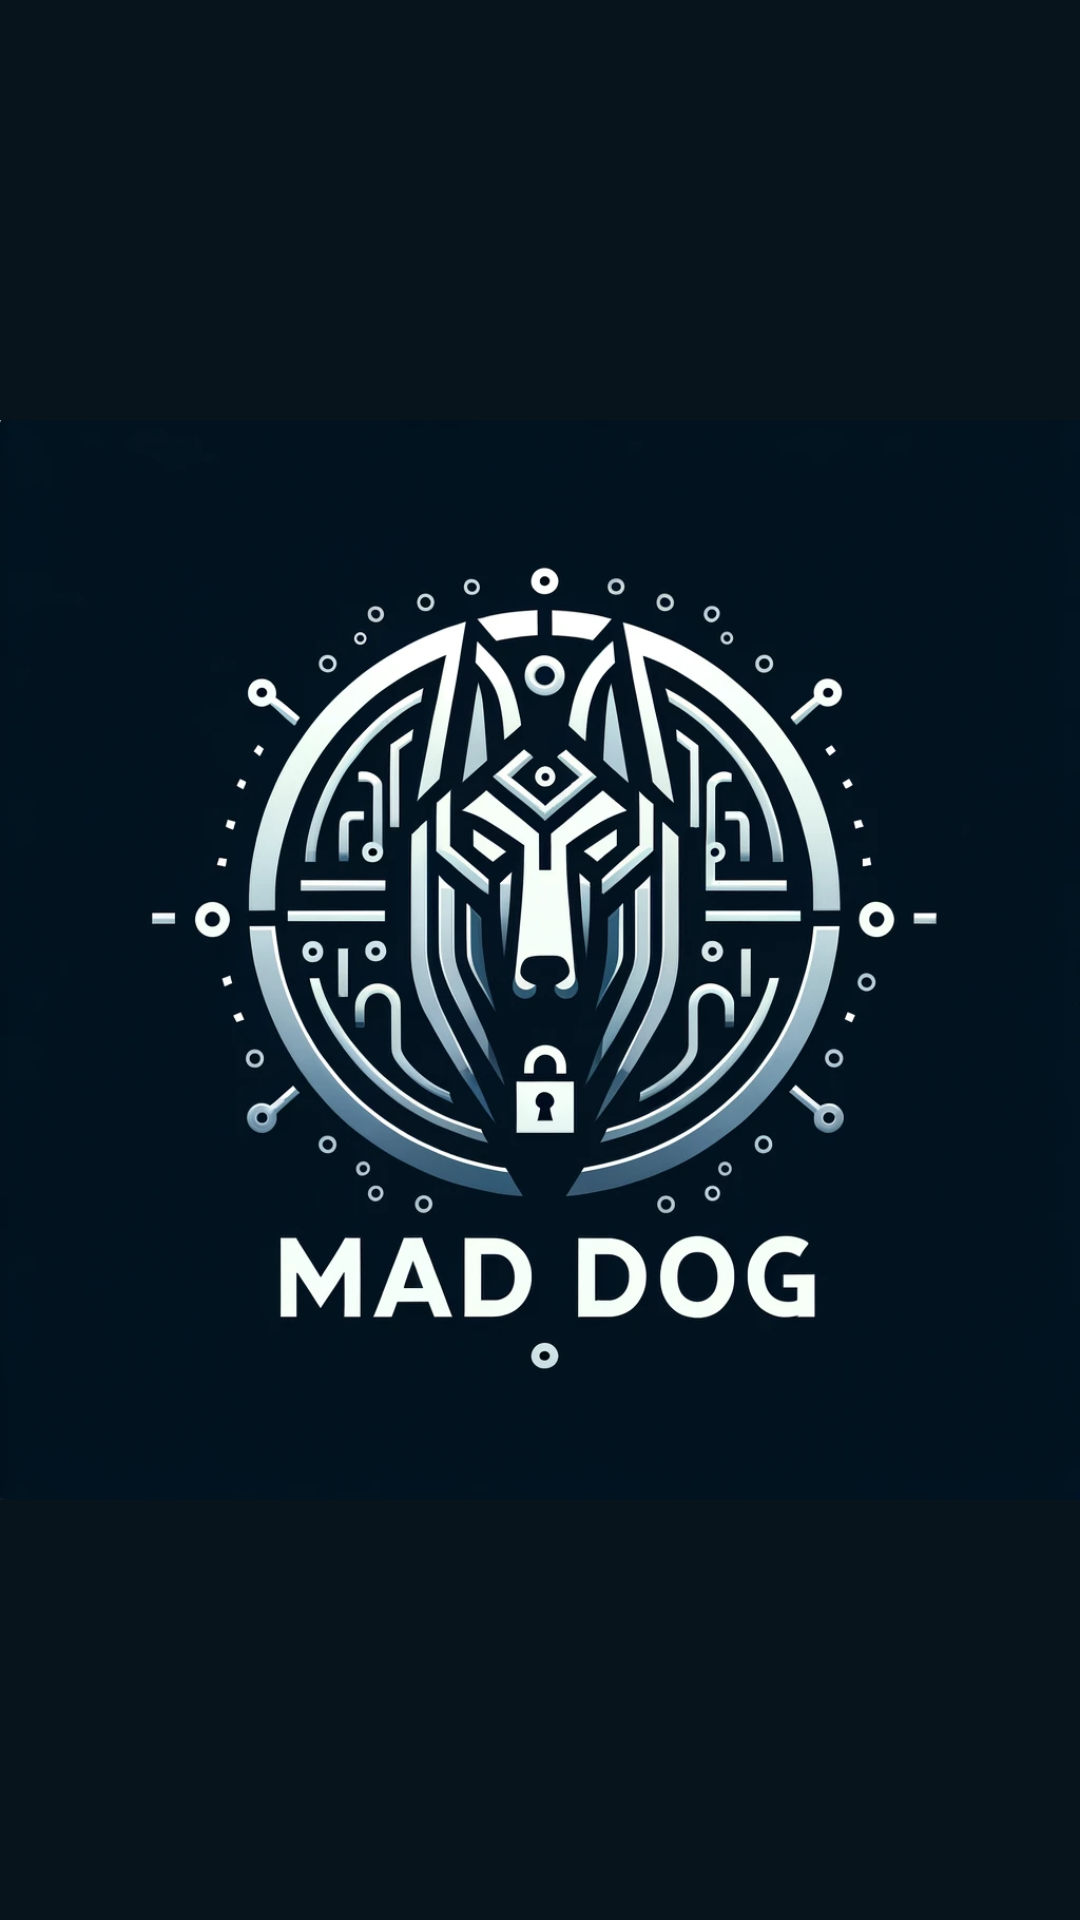

Write the Android layout XML for this screen, with the resource values it uses.
<!-- AndroidManifest.xml: application theme Theme.MADDOG -->
<!-- res/layout/activity_splash_screen.xml -->
<?xml version="1.0" encoding="utf-8"?>
<androidx.constraintlayout.widget.ConstraintLayout xmlns:android="http://schemas.android.com/apk/res/android"
    xmlns:app="http://schemas.android.com/apk/res-auto"
    xmlns:tools="http://schemas.android.com/tools"
    android:id="@+id/main"
    android:layout_width="match_parent"
    android:layout_height="match_parent"
    android:background="#08141c"
    tools:context=".SplashScreenActivity">

    <ImageView
        android:id="@+id/maddogLogo"
        android:layout_width="wrap_content"
        android:layout_height="wrap_content"
        android:adjustViewBounds="true"
        android:background="@drawable/rectangle_border_5"
        android:contentDescription="Image for MAD DOG"
        android:maxWidth="500dp"
        android:maxHeight="500dp"
        android:src="@drawable/maddog_logo"
        tools:ignore="HardcodedText"
        app:layout_constraintTop_toTopOf="parent"
        app:layout_constraintBottom_toBottomOf="parent"
        app:layout_constraintStart_toStartOf="parent"
        app:layout_constraintEnd_toEndOf="parent"
        app:layout_constraintVertical_bias="0.5"
        app:layout_constraintHorizontal_bias="0.5"/>

</androidx.constraintlayout.widget.ConstraintLayout>
<!-- resources referenced by this layout -->
<resources>
  <!-- drawable maddog_logo: png bitmap (drawable, 365505 bytes) -->
  <!-- drawable rectangle_border_5 (drawable) -->
  <?xml version="1.0" encoding="utf-8"?>
  <layer-list xmlns:android="http://schemas.android.com/apk/res/android">
  
      
      <item>
          <shape android:shape="rectangle">
              <stroke android:width="2dp" android:color="#000000" />
              <corners android:radius="5dp" />
          </shape>
      </item>
  
      
      <item android:left="2dp" android:top="2dp" android:right="2dp" android:bottom="2dp">
          <shape android:shape="rectangle">
              <solid android:color="@color/maddogBackgroundColorLight" />
              <corners android:radius="3dp" />
          </shape>
      </item>
  
  </layer-list>
  <style name="Theme.MADDOG" parent="Base.Theme.MADDOG" />
  <color name="maddogBackgroundColorLight">#446782</color>
  <style name="Base.Theme.MADDOG" parent="Theme.AppCompat.Light.NoActionBar">
          
          
      </style>
</resources>
